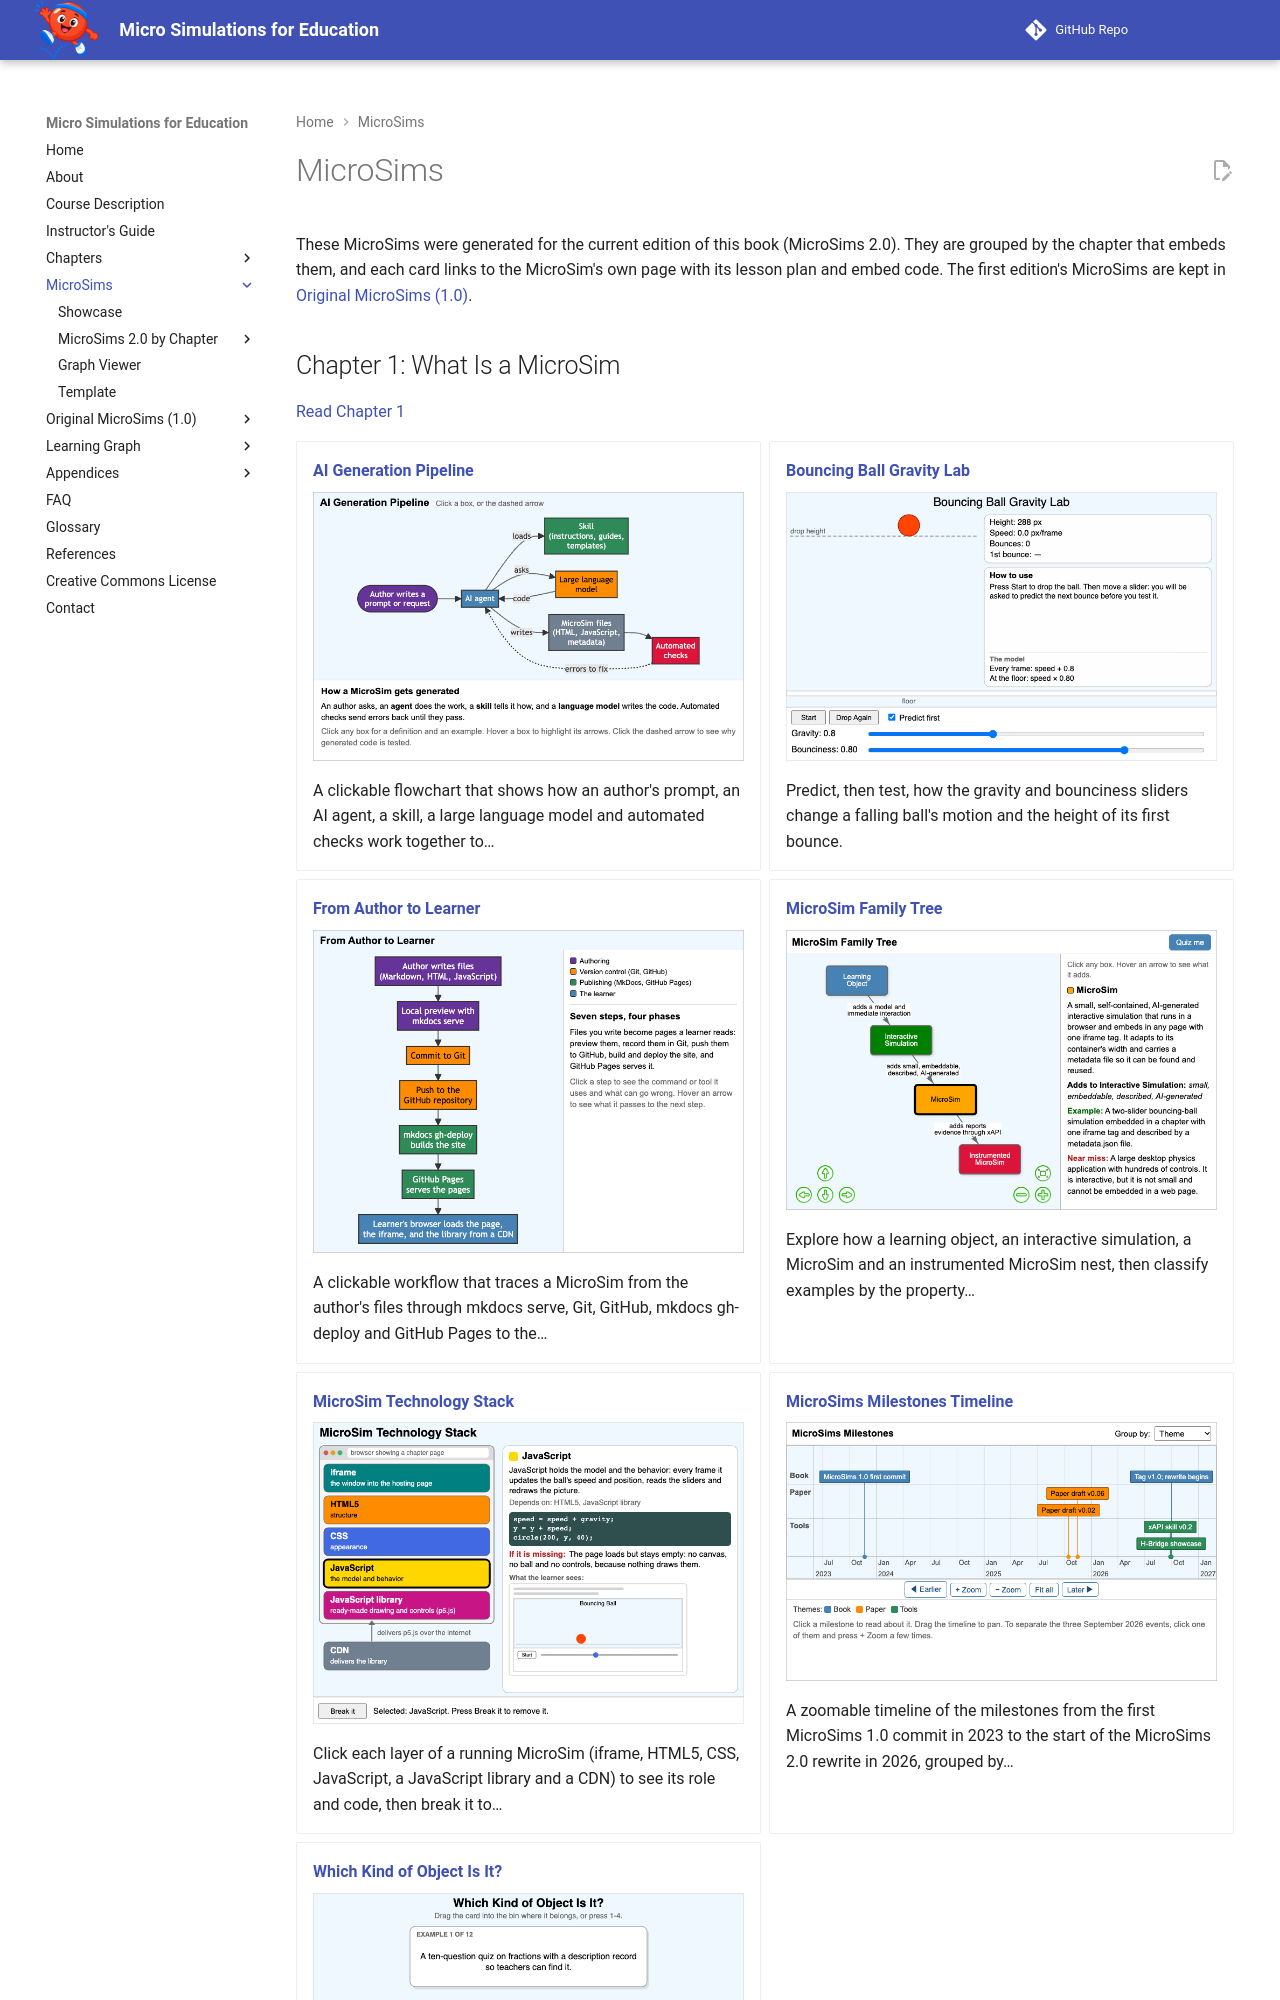

repository: dmccreary/microsims · page: sims/index.html · generator: mkdocs

---
title: MicroSims
description: The 112 interactive MicroSims built for MicroSims 2.0, grouped by the chapter that uses them
hide:
    - toc
---
# MicroSims

These MicroSims were generated for the current edition of this book (MicroSims 2.0). They are grouped by the chapter that embeds them, and each card links to the MicroSim's own page with its lesson plan and embed code. The first edition's MicroSims are kept in [Original MicroSims (1.0)](../microsims-old/index.md).
